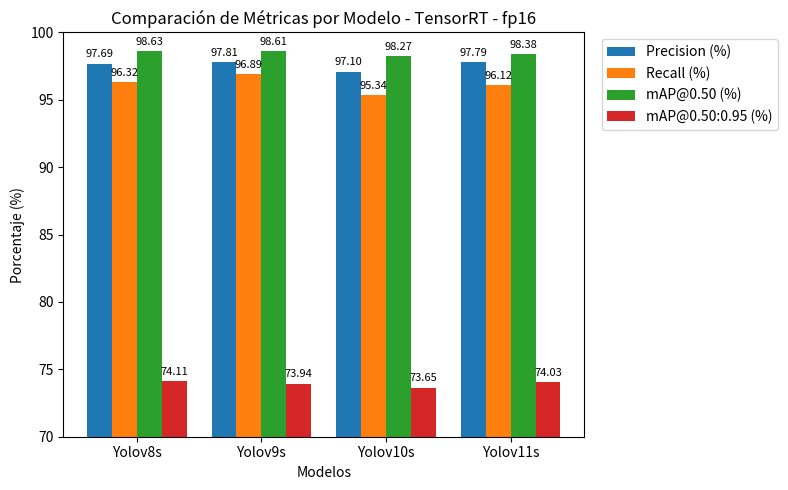

Python code for this plot:
import matplotlib.pyplot as plt
import numpy as np

def plot_manual_metrics():
    """
    Ejemplo de código para graficar manualmente los valores de
    Precision, Recall, mAP@0.50 y mAP@0.50:0.95 (en porcentaje)
    de varios modelos, con 'zoom' en Y y la leyenda afuera.
    """

    # 1. Definir manualmente los datos (en porcentajes)
    model_names = ["Yolov8s", "Yolov9s", "Yolov10s", "Yolov11s"]
    avg_precision = [97.69, 97.81, 97.10, 97.79]
    avg_recall = [96.32, 96.89, 95.34, 96.12]
    avg_map50 = [98.63, 98.61, 98.27, 98.38]
    avg_map50_95 = [74.11, 73.94, 73.65, 74.03]

    # 2. Configuración para la gráfica de barras
    x = np.arange(len(model_names))
    width = 0.2  # Ancho de cada barra

    # Crear la figura y los ejes
    fig, ax = plt.subplots(figsize=(8, 5))

    # 3. Generar las barras
    p1 = ax.bar(x - 1.5*width, avg_precision,  width, label='Precision (%)')
    p2 = ax.bar(x - 0.5*width, avg_recall,     width, label='Recall (%)')
    p3 = ax.bar(x + 0.5*width, avg_map50,      width, label='mAP@0.50 (%)')
    p4 = ax.bar(x + 1.5*width, avg_map50_95,   width, label='mAP@0.50:0.95 (%)')

    # 4. Configurar las etiquetas del eje X y título
    ax.set_xticks(x)
    ax.set_xticklabels(model_names)
    ax.set_xlabel('Modelos')
    ax.set_ylabel('Porcentaje (%)')
    ax.set_title('Comparación de Métricas por Modelo - TensorRT - fp16')

    # --- Aquí hacemos zoom para resaltar el rango de interés ---
    # Por ejemplo, si sabemos que todos los valores están arriba de 70,
    # podemos iniciar el eje Y en 70. Ajusta según tus valores reales.
    ax.set_ylim([70, 100])  

    # 5. Mover la leyenda fuera y acomodarla para que no tape las barras
    #    Ajusta bbox_to_anchor y loc para posicionarla.
    ax.legend(loc='upper left', bbox_to_anchor=(1.02, 1))

    # 6. Agregar los valores encima de las barras (opcional):
    for bars in [p1, p2, p3, p4]:
        for bar in bars:
            height = bar.get_height()
            ax.annotate(f'{height:.2f}',
                        xy=(bar.get_x() + bar.get_width() / 2, height),
                        xytext=(0, 3),  # desplazamiento en la dirección Y
                        textcoords="offset points",
                        ha='center', va='bottom', fontsize=8)

    plt.tight_layout()
    plt.show()

if __name__ == "__main__":
    plot_manual_metrics()
